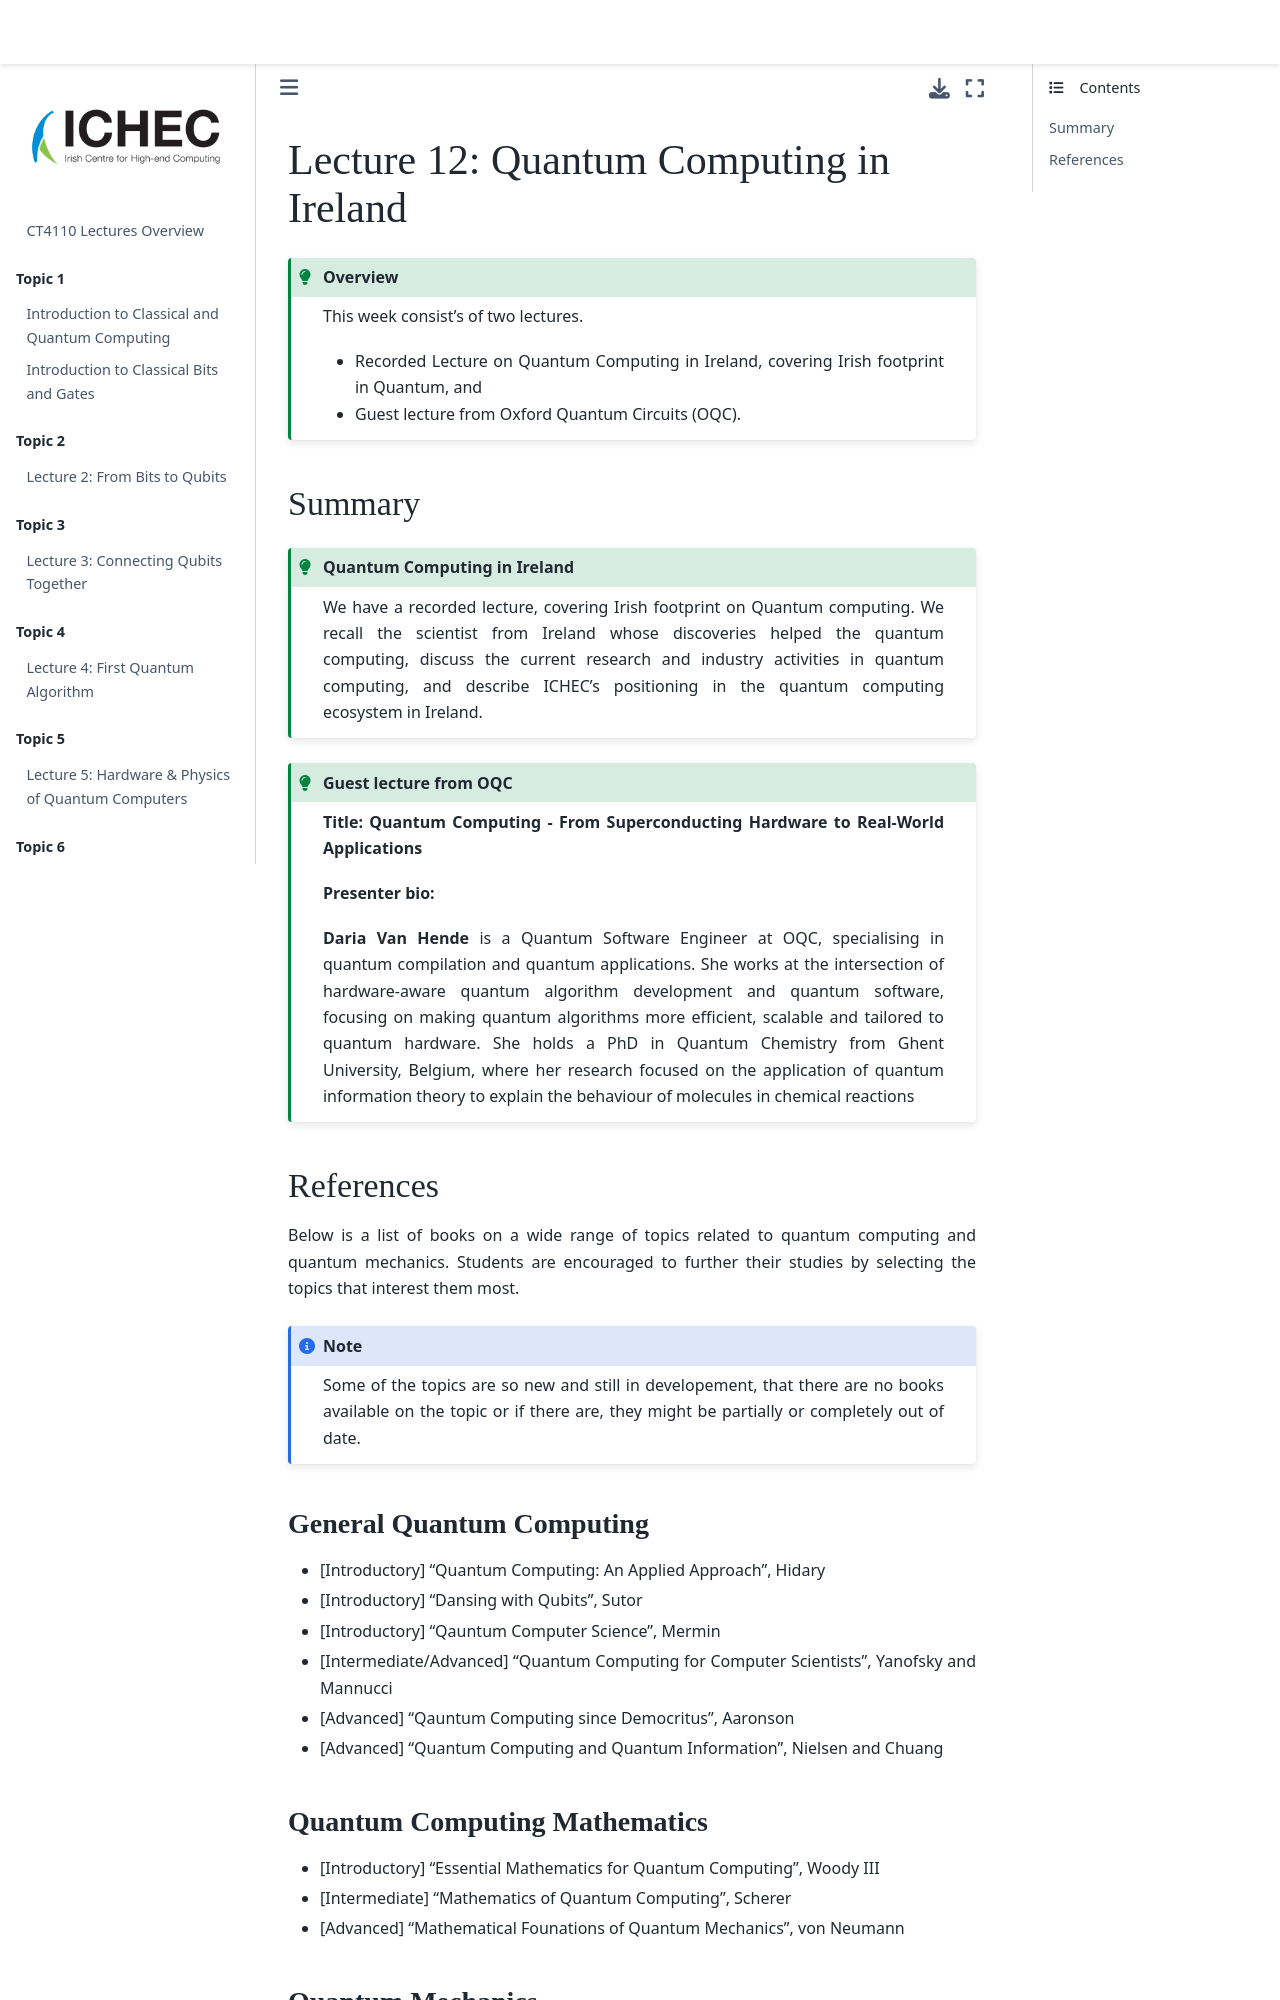

repository: ICHEC/qpcc · page: lecture-12/quantum-computing-ireland.html · generator: jekyll

---
title: Quantum Activities in ICHEC
layout: post
---

(lecture-12)=
# Lecture 12: Quantum Computing in Ireland

```{admonition} Overview
:class: tip

This week consist's of two lectures.
- Recorded Lecture on Quantum Computing in Ireland, covering Irish footprint in Quantum, and
- Guest lecture from Oxford Quantum Circuits (OQC).
```

## Summary

```{admonition} Quantum Computing in Ireland
:class: tip

We have a recorded lecture, covering Irish footprint on Quantum computing. We recall the scientist from Ireland whose discoveries helped the quantum computing, discuss the current research and industry activities in quantum computing, and describe ICHEC's positioning in the quantum computing ecosystem in Ireland.

```

```{admonition} Guest lecture from OQC
:class: tip

**Title: Quantum Computing - From Superconducting Hardware to Real-World Applications**

**Presenter bio:**

**Daria Van Hende** is a Quantum Software Engineer at OQC, specialising in quantum compilation and quantum applications. She works at the intersection of hardware-aware quantum algorithm development and quantum software, focusing on making quantum algorithms more efficient, scalable and tailored to quantum hardware. She holds a PhD in Quantum Chemistry from Ghent University, Belgium, where her research focused on the application of quantum information theory to explain the behaviour of molecules in chemical reactions
```


## References

Below is a list of books on a wide range of topics related to quantum computing and quantum mechanics. Students are encouraged to further their studies by selecting the topics that interest them most.

```{note}
Some of the topics are so new and still in developement, that there are no books available on the topic or if there are, they might be partially or completely out of date.
```

### General Quantum Computing

- [Introductory] "Quantum Computing: An Applied Approach", Hidary
- [Introductory] "Dansing with Qubits", Sutor
- [Introductory] "Qauntum Computer Science", Mermin
- [Intermediate/Advanced] "Quantum Computing for Computer Scientists", Yanofsky and Mannucci
- [Advanced] "Qauntum Computing since Democritus", Aaronson
- [Advanced] "Quantum Computing and Quantum Information", Nielsen and Chuang
